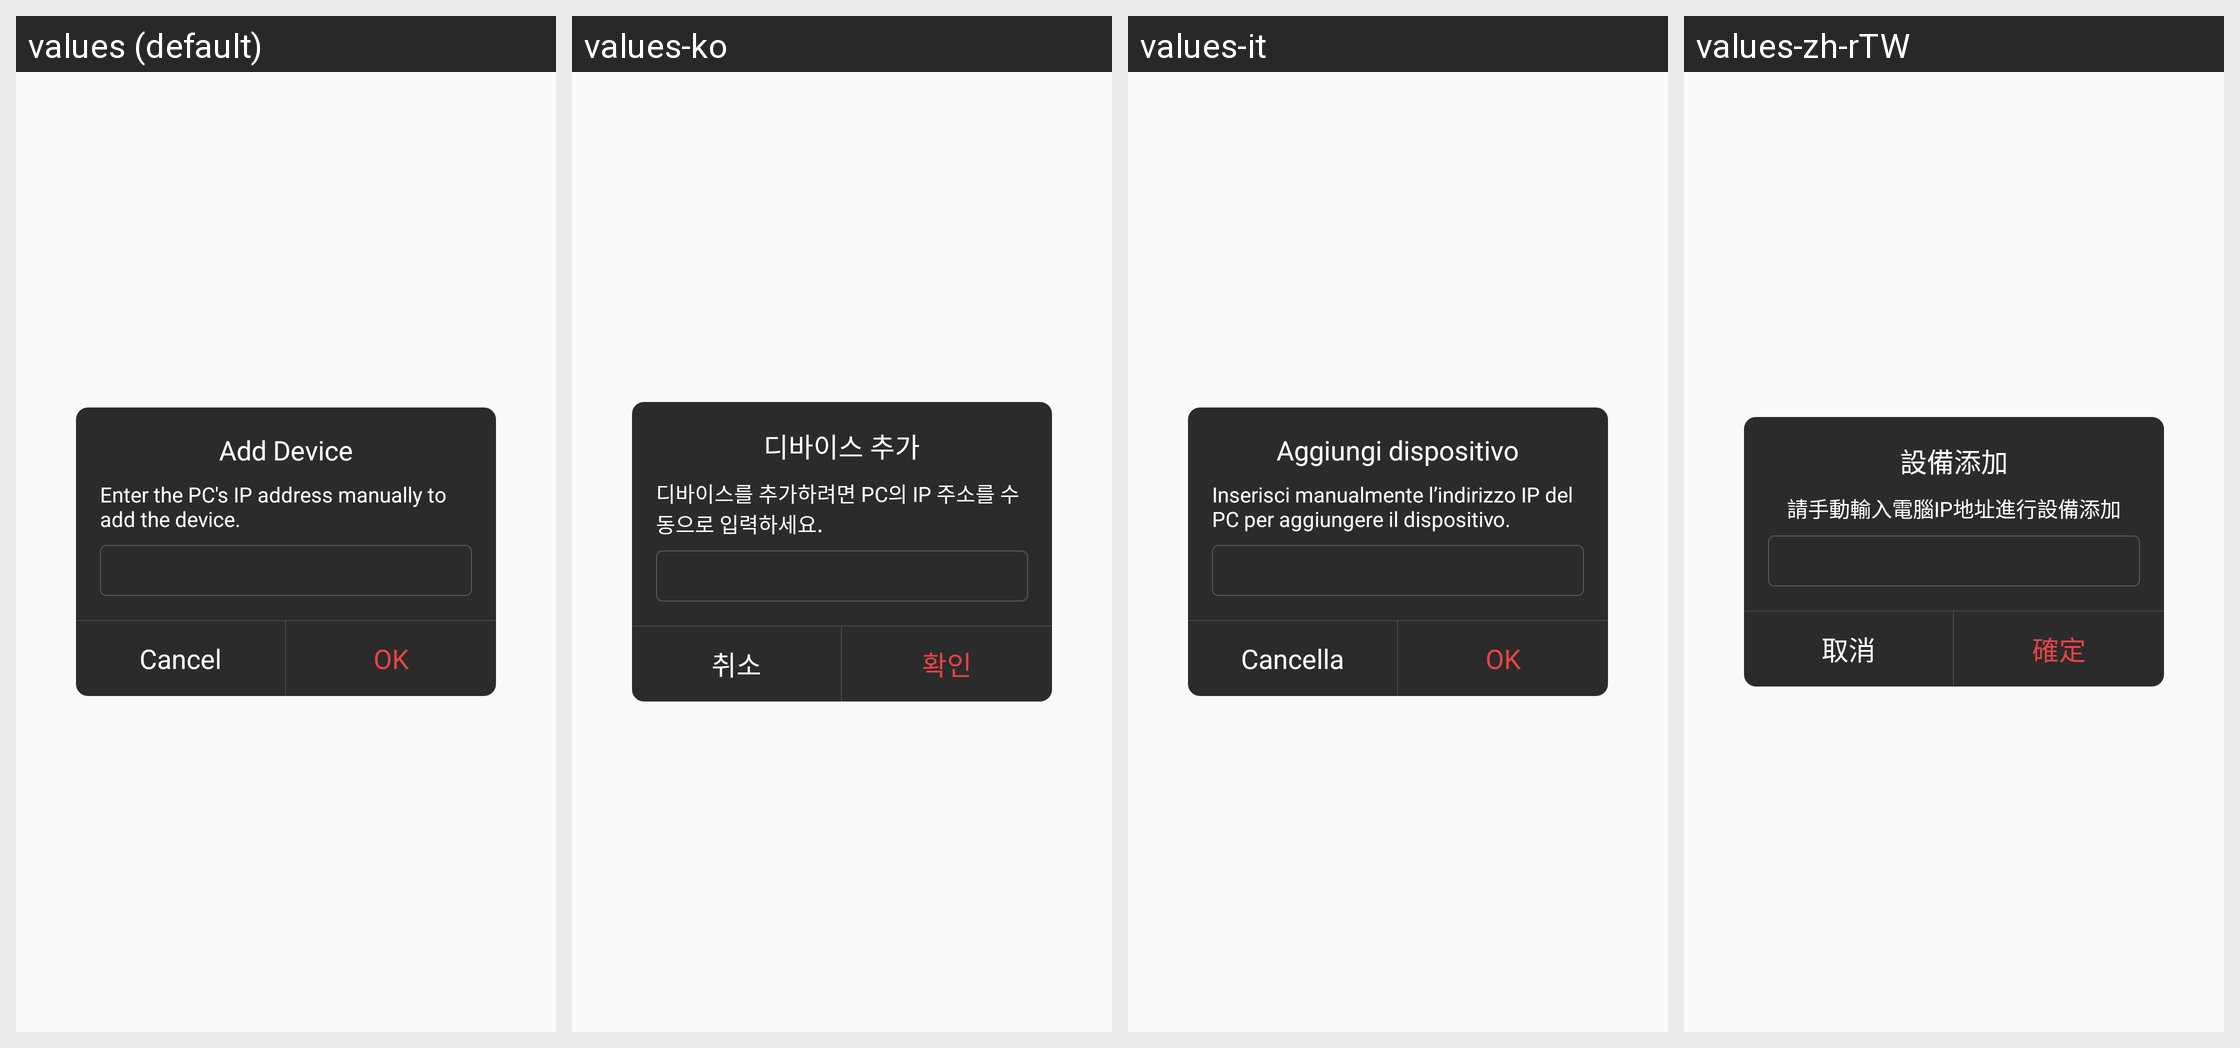

Strings drawn on this Android screen and how each of the app's shown locales translates them:
Android screen res/layout/dialog_add_pc.xml rendered under 4 locales, left to right: values (default), values-ko, values-it, values-zh-rTW. Device: Nexus 5 (rendered at 1080×1920; each locale shown at half size, 540×960, under a caption strip naming it); theme AppTheme.
Other locales in the repository, not shown: values-de, values-es, values-fr, values-ja, values-pt, values-ru, values-tr, values-zh-rCN.
Strings drawn on this screen, with the default value and each locale's value (text and hints the layout hard-codes, and strings that could not be matched under every locale, appear in the picture but are not listed):

AddDevice
  values: Add Device
  values-ko: 디바이스 추가
  values-it: Aggiungi dispositivo
  values-zh-rTW: 設備添加

AddDeviceTip
  values: Enter the PC's IP address manually to add the device.
  values-ko: 디바이스를 추가하려면 PC의 IP 주소를 수동으로 입력하세요.
  values-it: Inserisci manualmente l’indirizzo IP del PC per aggiungere il dispositivo.
  values-zh-rTW: 請手動輸入電腦IP地址進行設備添加

Cancel
  values: Cancel
  values-ko: 취소
  values-it: Cancella
  values-zh-rTW: 取消

Confirm
  values: OK
  values-ko: 확인
  values-it: OK
  values-zh-rTW: 確定
